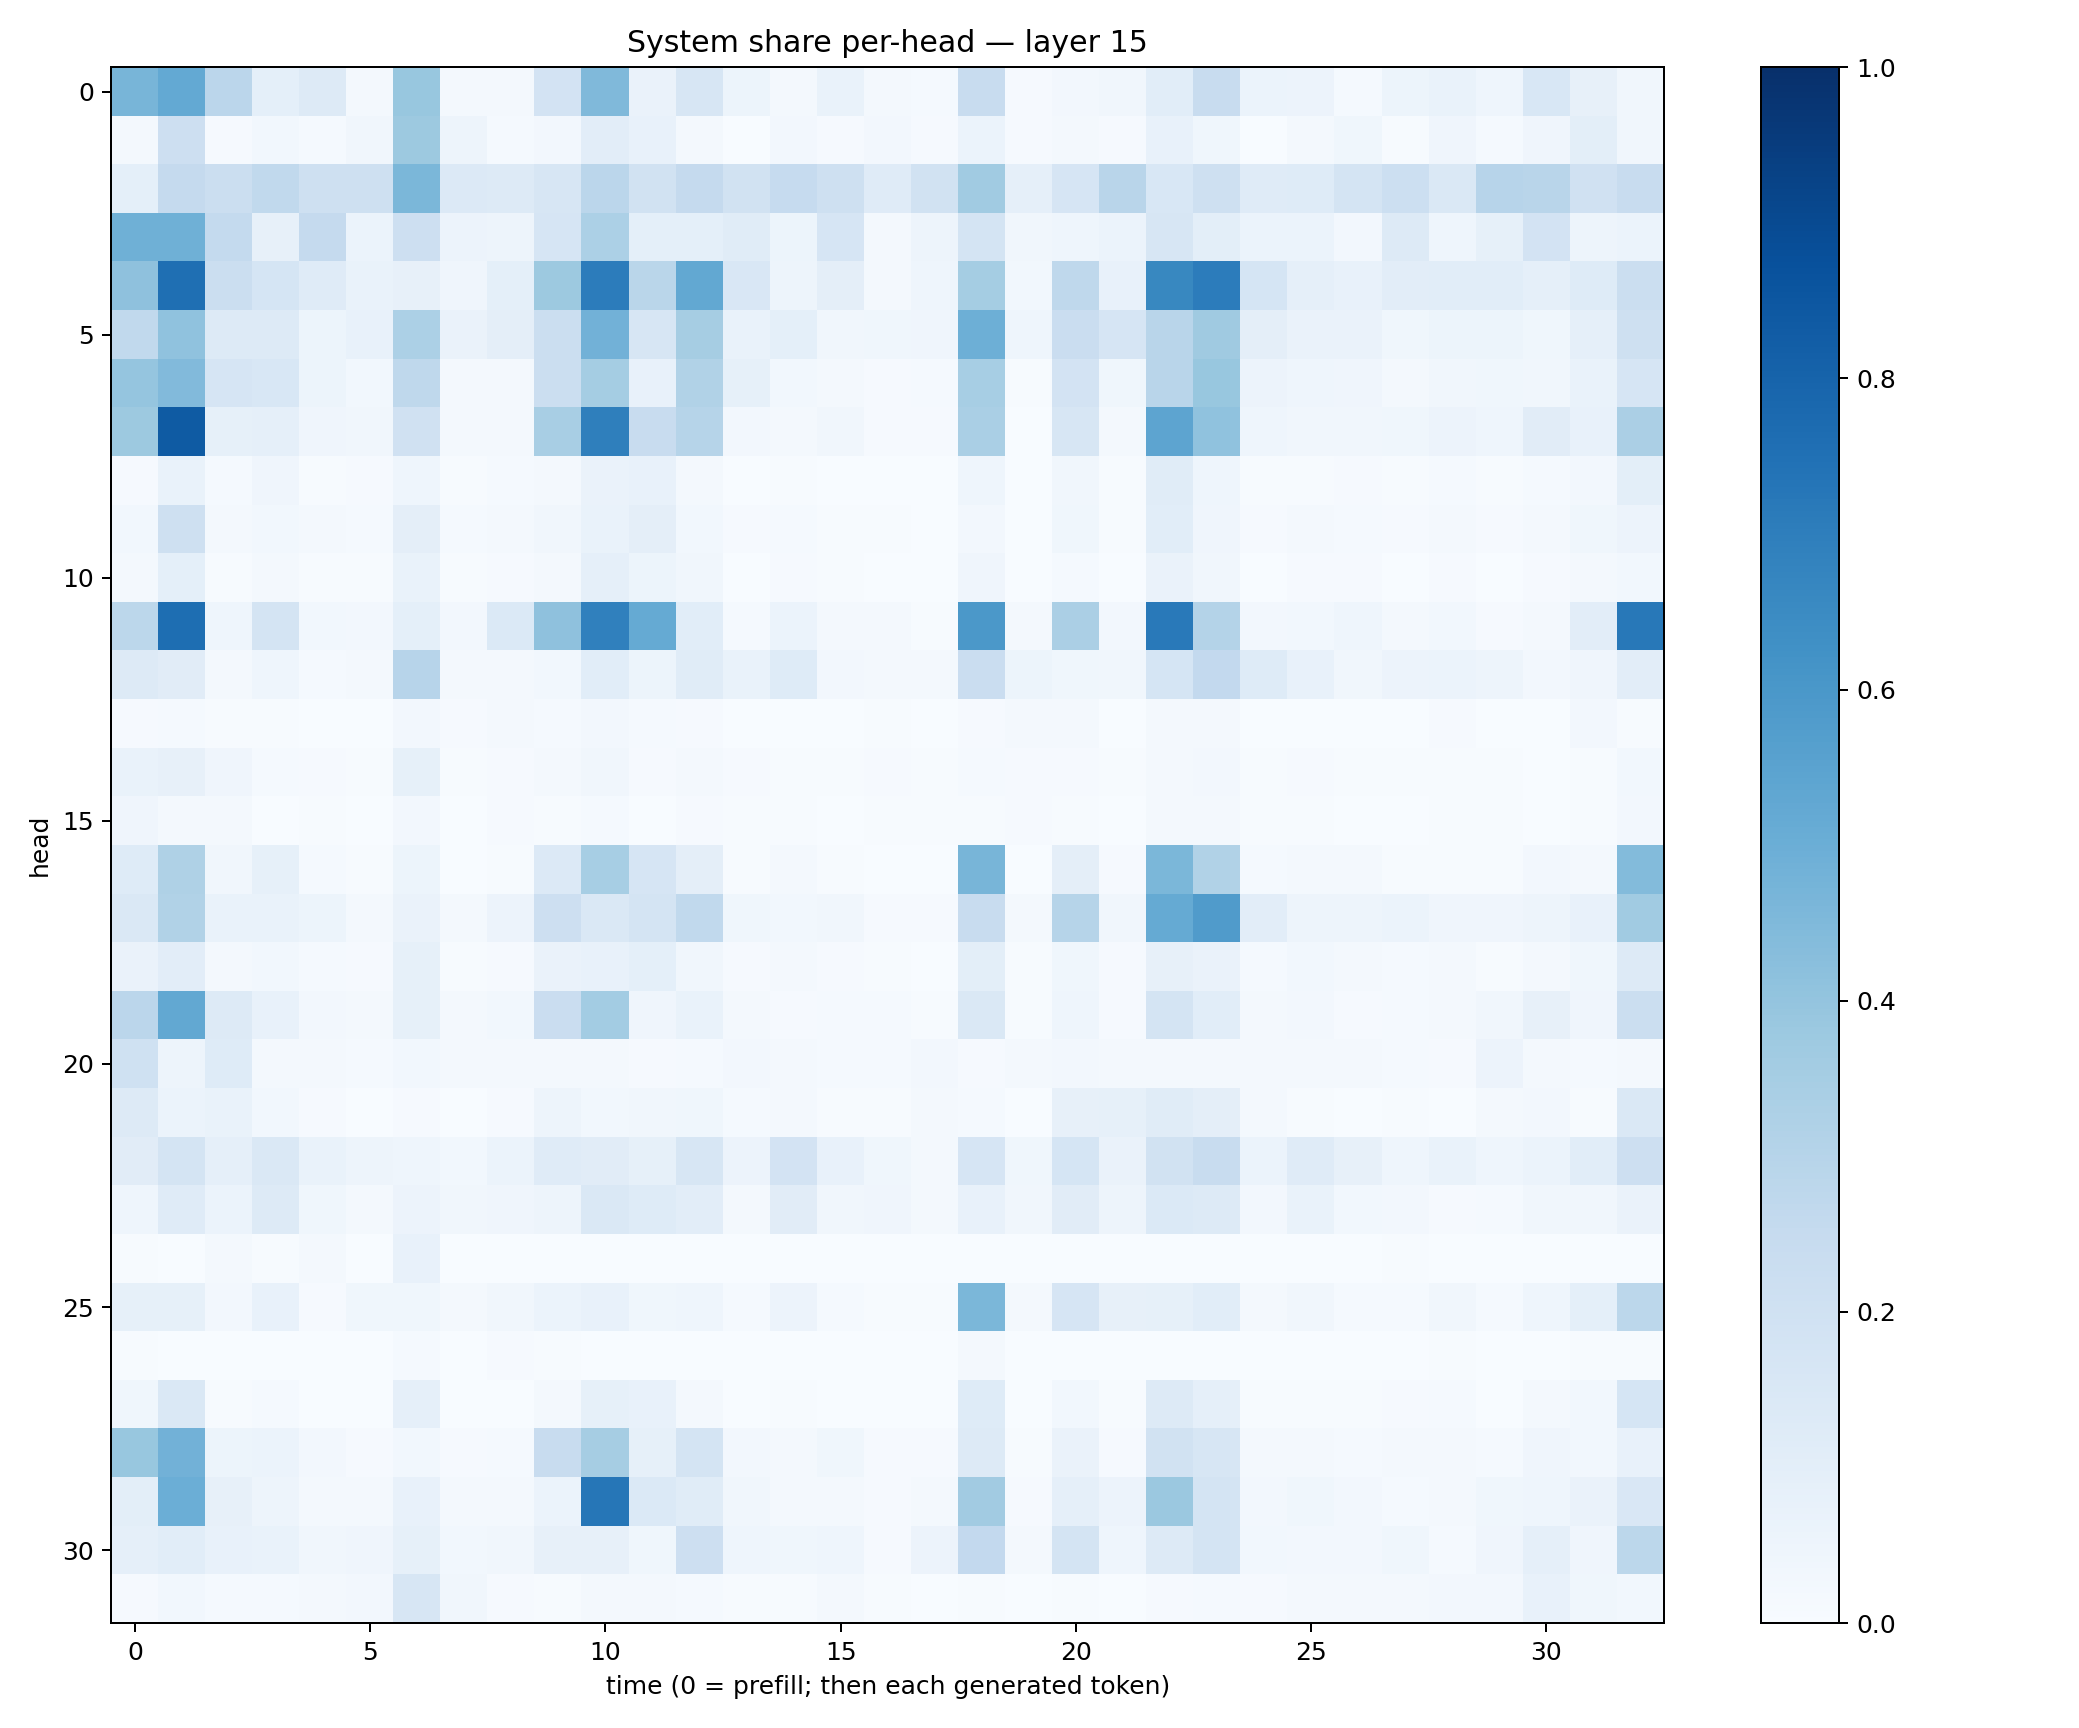

Values plotted in this chart, from the file beside it:
0.46862584, 0.523105, 0.28498673, 0.09146075, 0.1294194, 0.020658568, 0.39009246, 0.023084158, 0.021027282, 0.18264401, 0.4457094, 0.06430323, 0.1585027, 0.054226328, 0.018566547, 0.06768711, 0.02064533, 0.013628782, 0.23553693, 0.010823775, 0.024159946, 0.033356003, 0.10547382, 0.23731284
0.02244, 0.2126, 0.01107, 0.03095, 0.01269, 0.03358, 0.378, 0.04792, 0.01485, 0.02595, 0.1021, 0.0704, 0.01818, 0.001515, 0.02452, 0.008323, 0.02351, 0.009622, 0.06161, 0.01166, 0.01907, 0.0082, 0.07098, 0.03566
0.09056, 0.2503, 0.226, 0.2645, 0.2033, 0.2074, 0.4585, 0.1358, 0.126, 0.1585, 0.2823, 0.1903, 0.2533, 0.1909, 0.2499, 0.2043, 0.1174, 0.1889, 0.3671, 0.08864, 0.1678, 0.2904, 0.1553, 0.2081
0.489, 0.4904, 0.257, 0.07969, 0.2529, 0.06171, 0.2148, 0.05722, 0.04763, 0.1642, 0.3282, 0.09039, 0.09287, 0.1166, 0.05323, 0.166, 0.01979, 0.04973, 0.174, 0.03312, 0.04446, 0.06098, 0.1594, 0.09872
0.4139, 0.7578, 0.2262, 0.1701, 0.1182, 0.06986, 0.07927, 0.04063, 0.09061, 0.3765, 0.7068, 0.2857, 0.5248, 0.1507, 0.04819, 0.09498, 0.01907, 0.04511, 0.3543, 0.03008, 0.2731, 0.07784, 0.661, 0.7057
0.2649, 0.4071, 0.1323, 0.1303, 0.05261, 0.07067, 0.3311, 0.06587, 0.09746, 0.2196, 0.4805, 0.1578, 0.3484, 0.06987, 0.09226, 0.03399, 0.03595, 0.04099, 0.4935, 0.04411, 0.227, 0.1659, 0.2922, 0.3706
0.3965, 0.4433, 0.1645, 0.1562, 0.05414, 0.03089, 0.2728, 0.02288, 0.01752, 0.2241, 0.354, 0.0717, 0.3139, 0.08218, 0.03062, 0.01811, 0.009603, 0.01256, 0.3456, 0.006128, 0.181, 0.03715, 0.2909, 0.3886
0.3769, 0.8323, 0.08456, 0.08825, 0.04031, 0.03502, 0.1972, 0.01604, 0.01845, 0.3434, 0.6924, 0.2381, 0.3, 0.02464, 0.02002, 0.03337, 0.01154, 0.01015, 0.3379, 0.00317, 0.1588, 0.01795, 0.5426, 0.4091
0.009953, 0.06661, 0.01244, 0.0396, 0.006763, 0.01007, 0.04628, 0.00655, 0.01481, 0.01722, 0.06319, 0.07133, 0.02283, 0.002572, 0.006622, 0.003176, 0.001988, 0.001356, 0.04341, 0.002865, 0.0314, 0.004829, 0.1158, 0.04512
0.02959, 0.2092, 0.02093, 0.02867, 0.01587, 0.01411, 0.09528, 0.01322, 0.02191, 0.03403, 0.06996, 0.09542, 0.02939, 0.009185, 0.01545, 0.007036, 0.005826, 0.003431, 0.0257, 0.002655, 0.03795, 0.006582, 0.1075, 0.04027
0.0184, 0.09085, 0.00429, 0.01821, 0.006594, 0.004794, 0.06812, 0.006398, 0.01077, 0.01985, 0.08973, 0.05252, 0.03349, 0.002138, 0.007983, 0.005264, 0.001836, 0.0006301, 0.03942, 0.002007, 0.01231, 0.002751, 0.06417, 0.03125
0.2777, 0.7598, 0.04515, 0.1779, 0.02841, 0.02345, 0.09083, 0.02511, 0.1387, 0.4132, 0.6876, 0.5167, 0.1055, 0.01424, 0.05902, 0.0178, 0.01673, 0.005998, 0.5947, 0.02111, 0.3355, 0.02389, 0.7161, 0.3047
0.1323, 0.1127, 0.02336, 0.04386, 0.01502, 0.01873, 0.2963, 0.01915, 0.02021, 0.03115, 0.1081, 0.05447, 0.1165, 0.06849, 0.1218, 0.02543, 0.02269, 0.01783, 0.2305, 0.05414, 0.03581, 0.03219, 0.1686, 0.2595
0.01156, 0.01521, 0.004596, 0.00497, 0.002897, 0.003074, 0.02442, 0.00791, 0.01792, 0.01446, 0.02397, 0.01199, 0.009965, 0.001524, 0.003588, 0.001475, 0.006273, 0.003708, 0.009574, 0.01695, 0.02329, 0.003852, 0.01728, 0.0212
0.06753, 0.08087, 0.04147, 0.01205, 0.00949, 0.005702, 0.08401, 0.006729, 0.0104, 0.02235, 0.03161, 0.007992, 0.01656, 0.008268, 0.006415, 0.005719, 0.009849, 0.007361, 0.01355, 0.008222, 0.01118, 0.007237, 0.02267, 0.0244
0.04156, 0.01665, 0.01632, 0.003658, 0.004358, 0.001643, 0.02504, 0.003868, 0.01052, 0.007671, 0.0135, 0.002863, 0.009146, 0.005175, 0.004752, 0.003145, 0.00779, 0.005327, 0.004443, 0.008209, 0.00667, 0.003332, 0.01604, 0.01999
0.1223, 0.3215, 0.03283, 0.08262, 0.01292, 0.004152, 0.05111, 0.002708, 0.007701, 0.1359, 0.3474, 0.1646, 0.09492, 0.007467, 0.01722, 0.005293, 0.001074, 0.0005582, 0.4663, 0.002605, 0.09713, 0.009323, 0.4608, 0.3159
0.1483, 0.3141, 0.06862, 0.06831, 0.05096, 0.02227, 0.0634, 0.01794, 0.05716, 0.2133, 0.1438, 0.1732, 0.2655, 0.03793, 0.02808, 0.03393, 0.01102, 0.01151, 0.2405, 0.01935, 0.2972, 0.03175, 0.5179, 0.579
0.06367, 0.105, 0.02293, 0.0302, 0.01301, 0.009059, 0.08406, 0.006799, 0.01079, 0.06429, 0.07508, 0.09296, 0.03337, 0.008694, 0.02267, 0.01102, 0.004176, 0.001488, 0.09951, 0.004416, 0.03788, 0.008192, 0.07894, 0.06302
0.2848, 0.5237, 0.1302, 0.07427, 0.02674, 0.02205, 0.08583, 0.0184, 0.02948, 0.2271, 0.357, 0.03923, 0.0703, 0.02307, 0.009014, 0.01363, 0.01204, 0.007306, 0.146, 0.007354, 0.04636, 0.008777, 0.1776, 0.1055
0.2007, 0.04805, 0.1224, 0.02285, 0.01598, 0.01267, 0.02773, 0.02139, 0.01569, 0.02282, 0.02188, 0.008833, 0.01518, 0.02672, 0.01898, 0.01231, 0.01231, 0.02435, 0.009451, 0.0185, 0.0239, 0.01568, 0.02097, 0.01943
0.1274, 0.06027, 0.06746, 0.02865, 0.01096, 0.003247, 0.009609, 0.003352, 0.009759, 0.04714, 0.02906, 0.03233, 0.0378, 0.01438, 0.01741, 0.005802, 0.005999, 0.01752, 0.01315, 0.00379, 0.0783, 0.08561, 0.1136, 0.09721
0.1116, 0.1742, 0.08773, 0.1448, 0.06846, 0.04689, 0.04581, 0.02991, 0.05987, 0.1204, 0.1095, 0.08229, 0.1567, 0.05583, 0.1827, 0.07079, 0.03635, 0.02143, 0.1653, 0.03821, 0.1701, 0.0652, 0.1939, 0.2362
0.04569, 0.1173, 0.05962, 0.1279, 0.03774, 0.0168, 0.05804, 0.03238, 0.04279, 0.04762, 0.1437, 0.1229, 0.1043, 0.0225, 0.111, 0.03277, 0.04076, 0.02157, 0.07604, 0.03273, 0.1111, 0.04978, 0.1372, 0.132
0.006762, 0.00209, 0.02067, 0.005098, 0.01959, 0.00272, 0.07081, 0.0005697, 0.0006282, 0.001507, 0.0003685, 0.0004465, 0.0002797, 0.002026, 0.001751, 0.002613, 0.001647, 0.0003636, 0.0007573, 0.001062, 0.0007965, 0.001728, 0.001293, 0.001055
0.08325, 0.08291, 0.02525, 0.07401, 0.01132, 0.03678, 0.03783, 0.02017, 0.03396, 0.06098, 0.07536, 0.03596, 0.04391, 0.01349, 0.0578, 0.01541, 0.006646, 0.005438, 0.4609, 0.02338, 0.1648, 0.07844, 0.08446, 0.1085
0.004673, 0.003242, 0.002523, 0.002502, 0.002349, 0.001024, 0.0155, 0.001146, 0.008272, 0.005512, 0.001856, 0.001617, 0.001252, 0.000297, 0.00131, 0.0008623, 0.0001453, 7.1264236e-05, 0.01949, 0.000513, 0.002743, 0.0006898, 0.001921, 0.00166
0.03682, 0.1444, 0.004896, 0.01371, 0.003253, 0.003554, 0.08942, 0.003326, 0.003472, 0.01732, 0.08218, 0.07191, 0.01579, 0.001236, 0.003959, 0.00271, 0.0004975, 0.0003952, 0.1227, 0.001989, 0.0277, 0.006149, 0.1324, 0.08596
0.3887, 0.4819, 0.05442, 0.06001, 0.02728, 0.01122, 0.02897, 0.009935, 0.01519, 0.2413, 0.3496, 0.0844, 0.1747, 0.02501, 0.01808, 0.03716, 0.01121, 0.01129, 0.1281, 0.00645, 0.06498, 0.01167, 0.1922, 0.1601
0.1015, 0.4993, 0.08138, 0.04847, 0.01565, 0.02136, 0.07365, 0.02081, 0.01611, 0.05925, 0.7274, 0.1395, 0.1163, 0.03313, 0.01865, 0.02095, 0.01104, 0.01824, 0.3613, 0.008245, 0.08653, 0.05616, 0.3791, 0.1754
0.08869, 0.108, 0.07385, 0.06846, 0.03315, 0.0409, 0.08266, 0.02754, 0.03488, 0.07923, 0.08054, 0.03592, 0.2141, 0.04593, 0.03855, 0.04448, 0.01075, 0.0547, 0.2584, 0.01589, 0.1726, 0.04356, 0.1315, 0.179
0.009321, 0.0307, 0.01562, 0.01372, 0.01589, 0.02376, 0.1619, 0.03201, 0.008273, 0.007455, 0.01636, 0.0185, 0.0142, 0.006645, 0.005906, 0.01923, 0.006815, 0.002452, 0.005644, 0.002636, 0.004709, 0.002568, 0.01107, 0.01464
